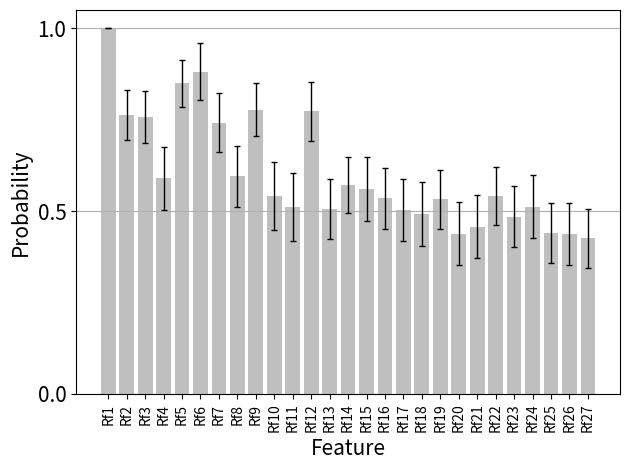

The matplotlib source for this figure:
import numpy as np
import matplotlib.pyplot as plt
import math

###########entering raw data


ADD = np.array([1,1,1,1,1,1,1,1,1,1,1,1,1,1,1,1,1   ])
AgeGroups_1_0  = np.array([  0,0.946666667,0.953333333,0.1,0,0.18,0.27,0.813333333,0.786666667,0,1,0.702857143,0.368333333,0.538333333,0.703428571,0.38,0.8     ])
AgeGroups_2_0 = np.array([   0,0.886666667,0.966666667,0,0.98,0.32,0.52,0.76,0.73,0,1,0.686285714,0.393333333,0.565,0.698285714,0.02,0.18   ])
AnyAllr = np.array([    0,0.286666667,0.106666667,0.06,0.9,0.75,0.67,0.936666667,0.95,0,0.04,0.811428571,0.665,0.811666667,0.821142857,0,0.9    ])
AnyPars3 = np.array([    0,0.893333333,0.973333333,0,0.14,0.55,0.64,0.893333333,0.95,0,0,0.818857143,0.67,0.731666667,0.793142857,0.16,1       ])
CookArea = np.array([      0.34,0.78,0.96,0,0.98,0.67,0.88,0.983333333,0.973333333,1,1,0.818857143,0.603333333,0.736666667,0.878285714,0.36,1     ])
DEWORM  = np.array([        0,0.96,0.96,0.62,0.92,0.75,0.96,0.996666667,0.996666667,0,1,0.82,0.713333333,0.845,0.887428571,0.18,1    ])
FamilyGrouped_1_0 = np.array([      0,0.8,0.973333333,0,0,0.48,0.53,0.81,0.773333333,0,0,0.757714286,0.493333333,0.61,0.769142857,0.4,0.84        ])
FamilyGrouped_2_0 = np.array([      0,0.893333333,0.96,0,0,0.56,0.56,0.896666667,0.986666667,0,0.94,0.84,0.68,0.631666667,0.768571429,0.24,0.58    ])
GCAT_1  = np.array([      0,0.773333333,0.94,0,0.3,0.35,0.5,0.95,0.946666667,0,0.7,0.761714286,0.54,0.646666667,0.808,0.9,1      ])
GCAT_2 = np.array([     0,0.866666667,0.893333333,0,0.02,0.28,0.45,0.533333333,0.57,1,1,0.804571429,0.356666667,0.506666667,0.744571429,1,1    ])
GCOW = np.array([	      0.8,0.753333333,0.893333333,0.8,1,0.11,0.19,0.673333333,0.663333333,0,0.54,0.720571429,0.326666667,0.475,0.709714286,0.06,1      ])
GDOG_1_0  = np.array([    0,0.9,0.993333333,0.36,1,0.36,0.42,0.273333333,0.233333333,1,1,0.294857143,0.483333333,0.655,0.373142857,0,0.26      ])
GDOG_2_0 = np.array([     0,0.886666667,0.96,0.14,0.2,0.17,0.27,0.85,0.836666667,0,0,0.709714286,0.383333333,0.52,0.704571429,0.16,0.44  	])
GELEC_1_0  = np.array([      0.98,0.973333333,0.993333333,0,1,0.9,0.81,0.833333333,0.973333333,1,1,0.986857143,0.915,0.875,0.937142857,0.3,0.96           ])
GELEC_2_0  = np.array([     1,1,1,0,1,1,0.99,0.993333333,1,0,1,1,1,0.99,0.995428571,1,1        ])
GFLOOR6A_1_0 = np.array([          0,0.913333333,0.98,0.04,0.66,0.32,0.36,0.216666667,0.14,1,1,0.344571429,0.443333333,0.603333333,0.433142857,0,0     ])
GFLOOR6A_2_0 = np.array([            0,0.926666667,0.873333333,0,0,0.62,0.63,0.783333333,0.776666667,0,0,0.722285714,0.385,0.531666667,0.685714286,0.12,0.42   ])
GFLOOR6A_9_0 = np.array([          0,0.946666667,0.986666667,0.02,0.06,0.6,0.76,0.513333333,0.396666667,1,1,0.453714286,0.406666667,0.598333333,0.627428571,0,0     ])
GWASTE_1_0  = np.array([      0,0.553333333,0.74,0,0,0.59,0.63,0.96,0.97,0.54,1,0.804571429,0.543333333,0.638333333,0.801714286,0.02,0.3      ])
GWASTE_2_0  = np.array([       1,0.96,1,0.18,1,0.47,0.85,0.906666667,0.87,0,0.14,0.934285714,0.916666667,0.96,0.956,1,1     ])
GWASTE_3_0  = np.array([            0,0.706666667,0.933333333,0,0.08,0,0.07,0.833333333,0.833333333,0,0.64,0.747428571,0.38,0.503333333,0.770285714,0.4,0.88	])
HCIGR6A = np.array([         0.6,0.986666667,1,0.34,1,0.68,0.16,0.836666667,0.92,1,1,0.976,0.813333333,0.726666667,0.837142857,0.04,0.96   ])
ToiletType_1_0 = np.array([	          0.74,0.966666667,0.966666667,0.1,0.98,0.76,0.47,0.786666667,0.913333333,0,1,0.979428571,0.876666667,0.835,0.842285714,1,1      ])
ToiletType_2_0 = np.array([        0.26,0.906666667,0.96,0.72,0.02,0.29,0.62,0.256666667,0.033333333,0.46,1,0.280571429,0.206666667,0.575,0.553714286,0.9,1     	])
WaterSource_1_0 = np.array([         0.28,0.833333333,0.973333333,0,0.98,0.19,0.38,0.493333333,0.476666667,0,1,0.753714286,0.298333333,0.473333333,0.771428571,0.36,0.94       ])
WaterSource_2_0 = np.array( [    0,0.846666667,0.966666667,0,0.76,0.25,0.24,0.39,0.076666667,1,1,0.324,0.151666667,0.36,0.548,0,0.54           ])




######## calculate the average
ADD_mean=np.mean(ADD)
AgeGroups_1_0_mean=np.mean(AgeGroups_1_0)
AgeGroups_2_0_mean=np.mean(AgeGroups_2_0)
AnyAllr_mean =np.mean(AnyAllr)
AnyPars3_mean=np.mean(AnyPars3)
CookArea_mean=np.mean(CookArea)
DEWORM_mean=np.mean(DEWORM)
FamilyGrouped_1_0_mean=np.mean(FamilyGrouped_1_0)
FamilyGrouped_2_0_mean=np.mean(FamilyGrouped_2_0)
GCAT_1_mean=np.mean(GCAT_1)
GCAT_2_mean=np.mean(GCAT_2)
GCOW_mean =np.mean(GCOW)
GDOG_1_0_mean=np.mean(GDOG_1_0)
GDOG_2_0_mean=np.mean(GDOG_2_0)
GELEC_1_0_mean=np.mean(GELEC_1_0)
GELEC_2_0_mean=np.mean(GELEC_2_0)
GFLOOR6A_1_0_mean=np.mean(GFLOOR6A_1_0)
GFLOOR6A_2_0_mean=np.mean(GFLOOR6A_2_0)
GFLOOR6A_9_0_mean=np.mean(GFLOOR6A_9_0)
GWASTE_1_0_mean=np.mean(GWASTE_1_0)
GWASTE_2_0_mean=np.mean(GWASTE_2_0)
GWASTE_3_0_mean=np.mean(GWASTE_3_0)
HCIGR6A_mean=np.mean(HCIGR6A)
ToiletType_1_0_mean=np.mean(ToiletType_1_0)
ToiletType_2_0_mean=np.mean(ToiletType_2_0)
WaterSource_1_0_mean=np.mean(WaterSource_1_0)
WaterSource_2_0_mean=np.mean(WaterSource_2_0)





####### calculate the standard deviation

ADD_std = np.std(ADD)/math.sqrt(17)
AgeGroups_1_0_std=np.std(AgeGroups_1_0)/math.sqrt(17)
AgeGroups_2_0_std=np.std(AgeGroups_2_0)/math.sqrt(17)
AnyAllr_std=np.std(AnyAllr)/math.sqrt(17)
AnyPars3_std=np.std(AnyPars3)/math.sqrt(17)
CookArea_std=np.std(CookArea)/math.sqrt(17)
DEWORM_std=np.std(DEWORM)/math.sqrt(17)
FamilyGrouped_1_0_std=np.std(FamilyGrouped_1_0)/math.sqrt(17)
FamilyGrouped_2_0_std=np.std(FamilyGrouped_2_0)/math.sqrt(17)
GCAT_1_std=np.std(GCAT_1)/math.sqrt(17)
GCAT_2_std=np.std(GCAT_2)/math.sqrt(17)
GCOW_std=np.std(GCOW)/math.sqrt(17)
GDOG_1_0_std=np.std(GDOG_1_0)/math.sqrt(17)
GDOG_2_0_std=np.std(GDOG_2_0)/math.sqrt(17)
GELEC_1_0_std=np.std(GELEC_1_0)/math.sqrt(17)
GELEC_2_0_std=np.std(GELEC_2_0)/math.sqrt(17)
GFLOOR6A_1_0_std=np.std(GFLOOR6A_1_0)/math.sqrt(17)
GFLOOR6A_2_0_std=np.std(GFLOOR6A_2_0)/math.sqrt(17)
GFLOOR6A_9_0_std=np.std(GFLOOR6A_9_0)/math.sqrt(17)
GWASTE_1_0_std=np.std(GWASTE_1_0)/math.sqrt(17)
GWASTE_2_0_std=np.std(GWASTE_2_0)/math.sqrt(17)
GWASTE_3_0_std=np.std(GWASTE_3_0)/math.sqrt(17)
HCIGR6A_std=np.std(HCIGR6A)/math.sqrt(17)
ToiletType_1_0_std=np.std(ToiletType_1_0)/math.sqrt(17)
ToiletType_2_0_std=np.std(ToiletType_2_0)/math.sqrt(17)
WaterSource_1_0_std=np.std(WaterSource_1_0)/math.sqrt(17)
WaterSource_2_0_std=np.std(WaterSource_2_0)/math.sqrt(17)




######### create lists for the plot

Features = ['Rf1','Rf2','Rf3','Rf4','Rf5','Rf6','Rf7','Rf8','Rf9','Rf10','Rf11','Rf12','Rf13','Rf14','Rf15','Rf16','Rf17','Rf18','Rf19','Rf20','Rf21','Rf22','Rf23','Rf24','Rf25','Rf26','Rf27']


x_pos = np.arange(len(Features))
CTEs = [ADD_mean,CookArea_mean,HCIGR6A_mean,GCAT_2_mean,GELEC_1_0_mean,GELEC_2_0_mean,DEWORM_mean,GCAT_1_mean,ToiletType_1_0_mean,AnyPars3_mean,AnyAllr_mean,GWASTE_2_0_mean,GDOG_1_0_mean,GCOW_mean,FamilyGrouped_2_0_mean,GWASTE_1_0_mean,AgeGroups_1_0_mean,GFLOOR6A_9_0_mean,ToiletType_2_0_mean,GFLOOR6A_1_0_mean,GWASTE_3_0_mean,WaterSource_1_0_mean,FamilyGrouped_1_0_mean,AgeGroups_2_0_mean,GFLOOR6A_2_0_mean,WaterSource_2_0_mean,GDOG_2_0_mean]
error = [ADD_std,CookArea_std,HCIGR6A_std,GCAT_2_std,GELEC_1_0_std,GELEC_2_0_std,DEWORM_std,GCAT_1_std,ToiletType_1_0_std,AnyPars3_std,AnyAllr_std,GWASTE_2_0_std,GDOG_1_0_std,GCOW_std,FamilyGrouped_2_0_std,GWASTE_1_0_std,AgeGroups_1_0_std,GFLOOR6A_9_0_std,ToiletType_2_0_std,GFLOOR6A_1_0_std,GWASTE_3_0_std,WaterSource_1_0_std,FamilyGrouped_1_0_std,AgeGroups_2_0_std,GFLOOR6A_2_0_std,WaterSource_2_0_std,GDOG_2_0_std]

#########build the plot
#########build the plotpython
fig, ax = plt.subplots()
ax.bar(x_pos,CTEs,yerr = error,align = 'center',alpha = 0.5,color = 'grey',ecolor = 'black',error_kw=dict(lw=1, capsize=2, capthick=1),capsize=4)
ax.set_ylabel('Probability', fontsize =15)
ax.set_xlabel('Feature', fontsize =15)
ax.set_xticks(x_pos)
ax.set_xticklabels(Features)

ax.yaxis.grid(True)

# Save the figure and show
plt.xticks(rotation =90)
plt.yticks(np.arange(0,1.5,step=0.5),fontsize =15)#
plt.tight_layout()
plt.savefig('_based_plot_with_error_bars.png')
plt.show()





######## save the figure and show
